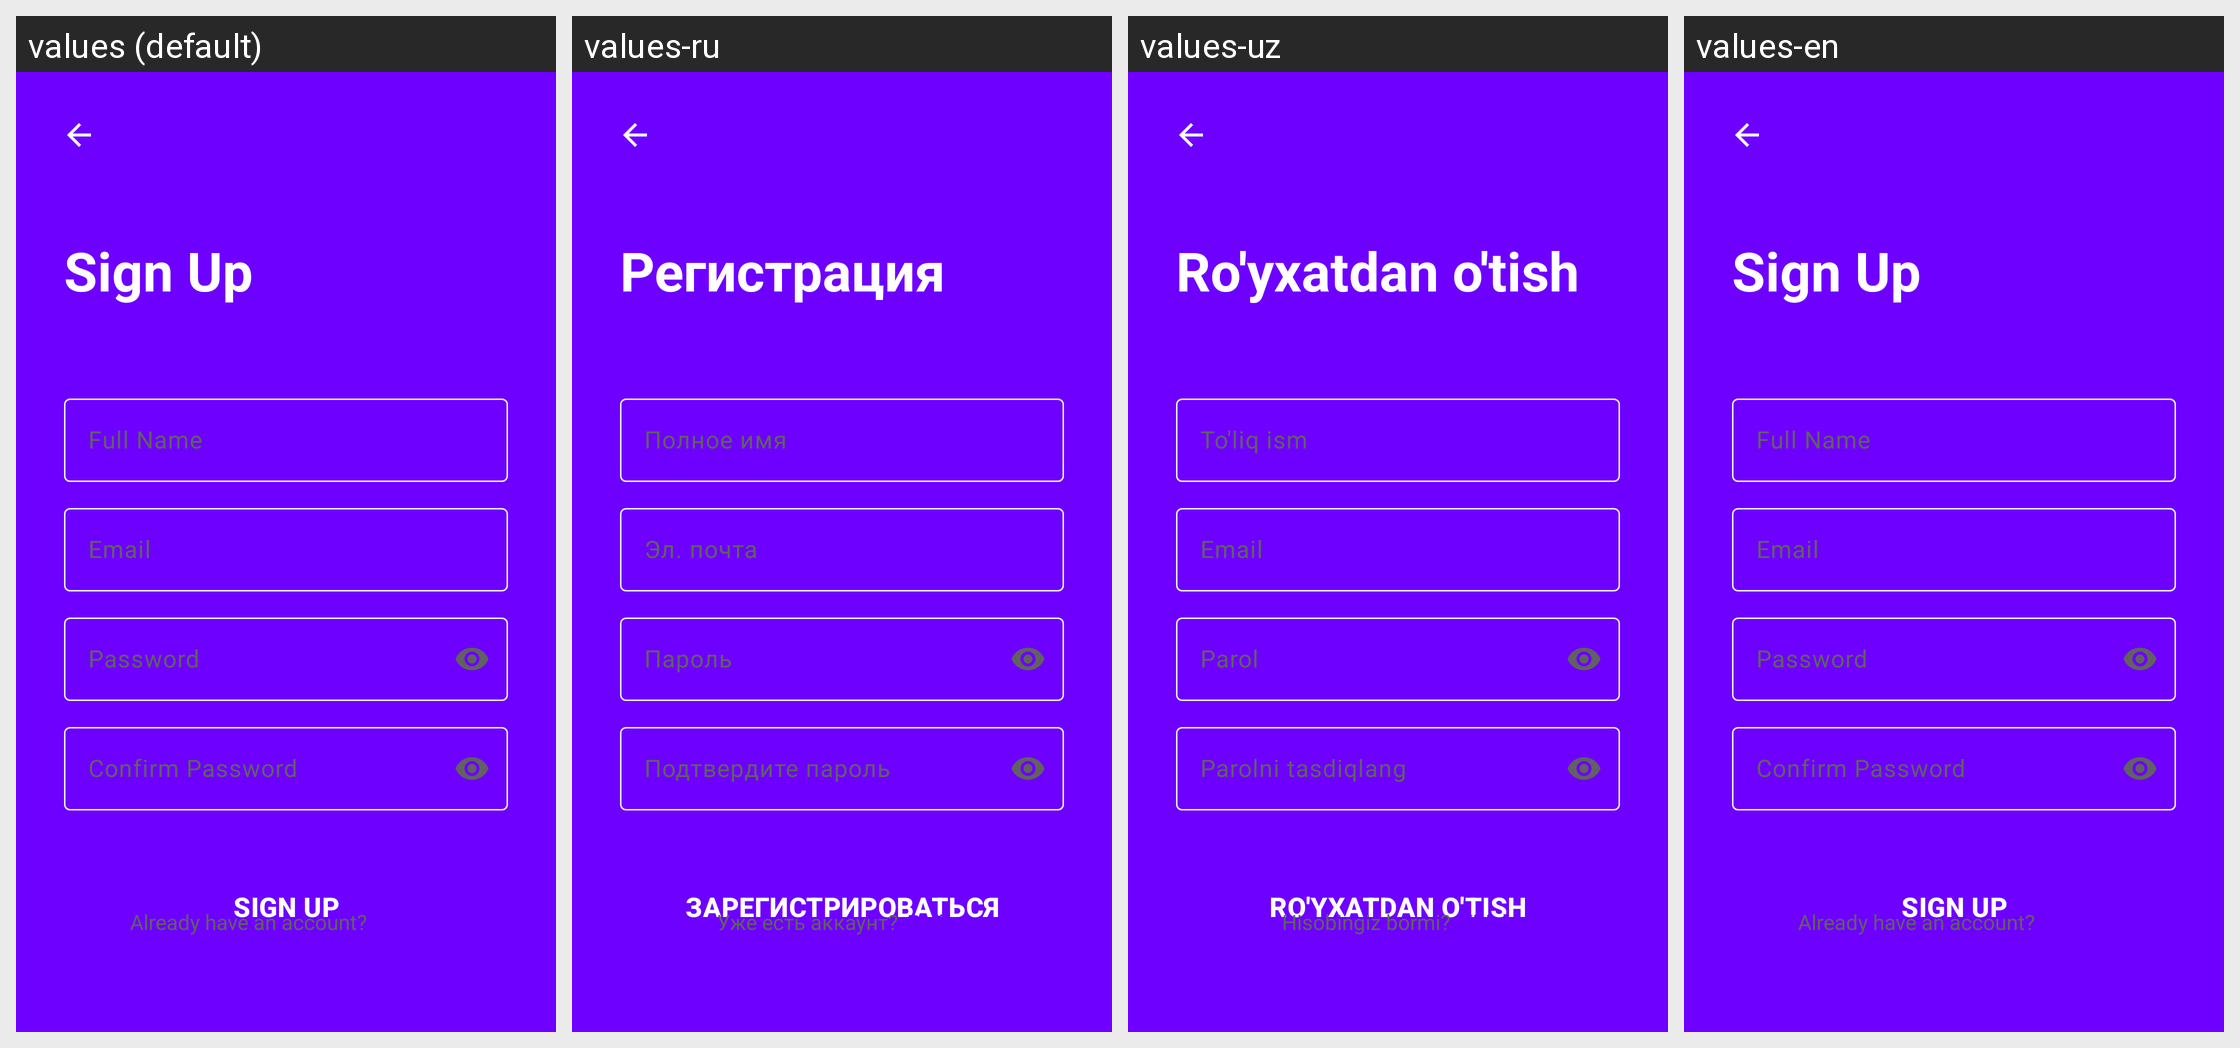

Locale-by-locale string values for the Android screen shown in this grid:
Android screen res/layout/fragment_sign_up.xml rendered under 4 locales, left to right: values (default), values-ru, values-uz, values-en. Device: Nexus 5 (rendered at 1080×1920; each locale shown at half size, 540×960, under a caption strip naming it); theme Theme.Zarur.
Strings drawn on this screen, with the default value and each locale's value (text and hints the layout hard-codes, and strings that could not be matched under every locale, appear in the picture but are not listed):

title_sign_up
  values: Sign Up
  values-ru: Регистрация
  values-uz: Ro'yxatdan o'tish
  values-en: Sign Up

label_full_name
  values: Full Name
  values-ru: Полное имя
  values-uz: To'liq ism
  values-en: Full Name

label_phone_gmail
  values: Email
  values-ru: Эл. почта
  values-uz: Email
  values-en: Email

label_password
  values: Password
  values-ru: Пароль
  values-uz: Parol
  values-en: Password

label_confirm_password
  values: Confirm Password
  values-ru: Подтвердите пароль
  values-uz: Parolni tasdiqlang
  values-en: Confirm Password

button_sign_up_caps
  values: SIGN UP
  values-ru: ЗАРЕГИСТРИРОВАТЬСЯ
  values-uz: RO'YXATDAN O'TISH
  values-en: SIGN UP

already_have_account
  values: Already have an account?
  values-ru: Уже есть аккаунт?
  values-uz: Hisobingiz bormi?
  values-en: Already have an account?
